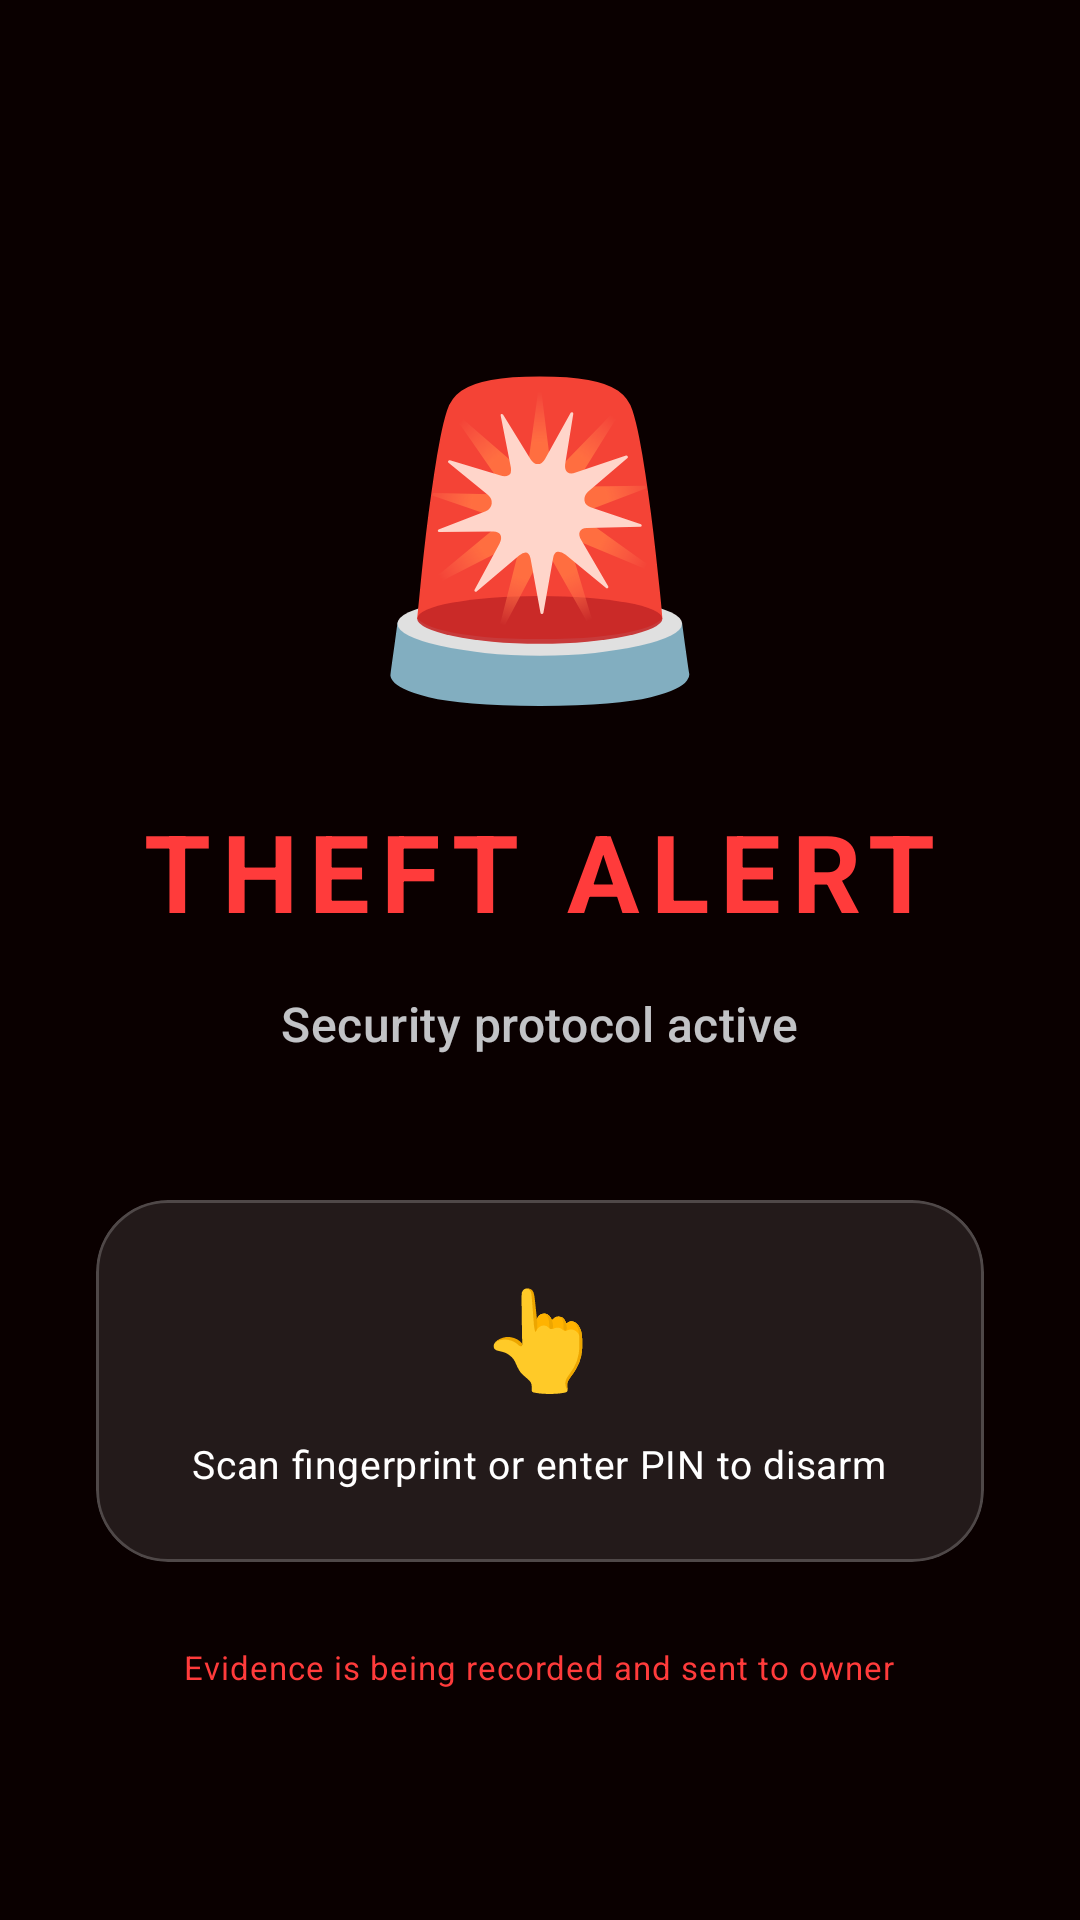

Layout XML and referenced resources for this Android screen:
<!-- AndroidManifest.xml: activity theme Theme.SafeCharge.Alarm -->
<!-- res/layout/activity_alarm.xml -->
<?xml version="1.0" encoding="utf-8"?>
<RelativeLayout xmlns:android="http://schemas.android.com/apk/res/android"
    xmlns:app="http://schemas.android.com/apk/res-auto"
    android:layout_width="match_parent"
    android:layout_height="match_parent"
    android:background="?android:attr/colorBackground"
    android:gravity="center"
    android:padding="32dp">

    <LinearLayout
        android:layout_width="match_parent"
        android:layout_height="wrap_content"
        android:layout_centerInParent="true"
        android:gravity="center"
        android:paddingTop="48dp"
        android:orientation="vertical">

        <TextView
            android:id="@+id/tvAlarmIcon"
            android:layout_width="wrap_content"
            android:layout_height="wrap_content"
            android:text="🚨"
            android:textSize="100sp" />

        <TextView
            android:layout_width="wrap_content"
            android:layout_height="wrap_content"
            android:layout_marginTop="24dp"
            android:text="@string/alarm_title"
            android:textColor="?attr/colorPrimary"
            android:textSize="36sp"
            android:textStyle="bold"
            android:letterSpacing="0.1" />

        <TextView
            android:id="@+id/tvAlarmSubtitle"
            android:layout_width="wrap_content"
            android:layout_height="wrap_content"
            android:layout_marginTop="16dp"
            android:text="@string/alarm_default_subtitle"
            style="@style/TextAppearance.SafeCharge.TitleMedium"
            android:textColor="?attr/colorOnBackground"
            android:alpha="0.8" />

        <com.google.android.material.card.MaterialCardView
            android:id="@+id/btnFingerprint"
            android:layout_width="match_parent"
            android:layout_height="wrap_content"
            android:layout_marginTop="48dp"
            android:clickable="true"
            android:focusable="true"
            app:cardBackgroundColor="#1AFFFFFF"
            app:cardCornerRadius="24dp"
            app:cardElevation="0dp"
            app:strokeWidth="1dp"
            app:strokeColor="#33FFFFFF">

            <LinearLayout
                android:layout_width="match_parent"
                android:layout_height="wrap_content"
                android:gravity="center"
                android:orientation="vertical"
                android:padding="24dp">

                <TextView
                    android:layout_width="wrap_content"
                    android:layout_height="wrap_content"
                    android:text="👆"
                    android:textSize="32sp" />

                <TextView
                    android:layout_width="wrap_content"
                    android:layout_height="wrap_content"
                    android:layout_marginTop="12dp"
                    android:gravity="center"
                    android:text="@string/alarm_instruction"
                    style="@style/TextAppearance.SafeCharge.BodyMedium"
                    android:textColor="#FFFFFF" />
            </LinearLayout>
        </com.google.android.material.card.MaterialCardView>

    </LinearLayout>

    <TextView
        android:layout_width="wrap_content"
        android:layout_height="wrap_content"
        android:layout_alignParentBottom="true"
        android:layout_centerHorizontal="true"
        android:layout_marginBottom="16dp"
        android:text="@string/alarm_footer"
        style="@style/TextAppearance.SafeCharge.BodySmall"
        android:textColor="?attr/colorPrimary" />

</RelativeLayout>
<!-- resources referenced by this layout -->
<resources>
  <string name="alarm_default_subtitle">Security protocol active</string>
  <string name="alarm_footer">Evidence is being recorded and sent to owner</string>
  <string name="alarm_instruction">Scan fingerprint or enter PIN to disarm</string>
  <string name="alarm_title">THEFT ALERT</string>
  <style name="TextAppearance.SafeCharge.BodyMedium" parent="TextAppearance.Material3.BodyMedium">
          <item name="android:fontFamily">sans-serif</item>
          <item name="android:textSize">13sp</item>
          <item name="android:textColor">#FF7A94AD</item>
          <item name="android:lineSpacingMultiplier">1.4</item>
      </style>
  <style name="TextAppearance.SafeCharge.BodySmall" parent="TextAppearance.Material3.BodySmall">
          <item name="android:fontFamily">sans-serif</item>
          <item name="android:textSize">11sp</item>
          <item name="android:textColor">#FF3D5468</item>
          <item name="android:letterSpacing">0.03</item>
      </style>
  <style name="TextAppearance.SafeCharge.TitleMedium" parent="TextAppearance.Material3.TitleMedium">
          <item name="android:fontFamily">sans-serif-medium</item>
          <item name="android:textSize">16sp</item>
          <item name="android:textColor">#FFF0F4F8</item>
          <item name="android:letterSpacing">0.01</item>
      </style>
  <style name="Theme.SafeCharge.Alarm" parent="Base.Theme.SafeCharge">
          <item name="android:colorBackground">#FF0A0000</item>
          <item name="android:statusBarColor">#FF0A0000</item>
          <item name="android:navigationBarColor">#FF0A0000</item>
          <item name="colorPrimary">#FFFF3B3B</item>
          <item name="colorControlActivated">#FFFF3B3B</item>
      </style>
  <style name="Widget.SafeCharge.Switch" parent="Widget.AppCompat.CompoundButton.Switch">
          <item name="thumbTint">#FF00E5FF</item>
          <item name="trackTint">#3300E5FF</item>
          <item name="switchMinWidth">52dp</item>
      </style>
  <style name="Widget.SafeCharge.SeekBar" parent="Widget.AppCompat.SeekBar">
          <item name="colorControlActivated">#FF00E5FF</item>
          <item name="colorControlNormal">#FF1E3A50</item>
      </style>
  <style name="Widget.SafeCharge.Button" parent="Widget.Material3.Button">
          <item name="backgroundTint">#FF00E5FF</item>
          <item name="android:textColor">#FF000000</item>
          <item name="android:textStyle">bold</item>
          <item name="android:letterSpacing">0.08</item>
          <item name="cornerRadius">12dp</item>
          <item name="android:paddingTop">16dp</item>
          <item name="android:paddingBottom">16dp</item>
      </style>
</resources>
